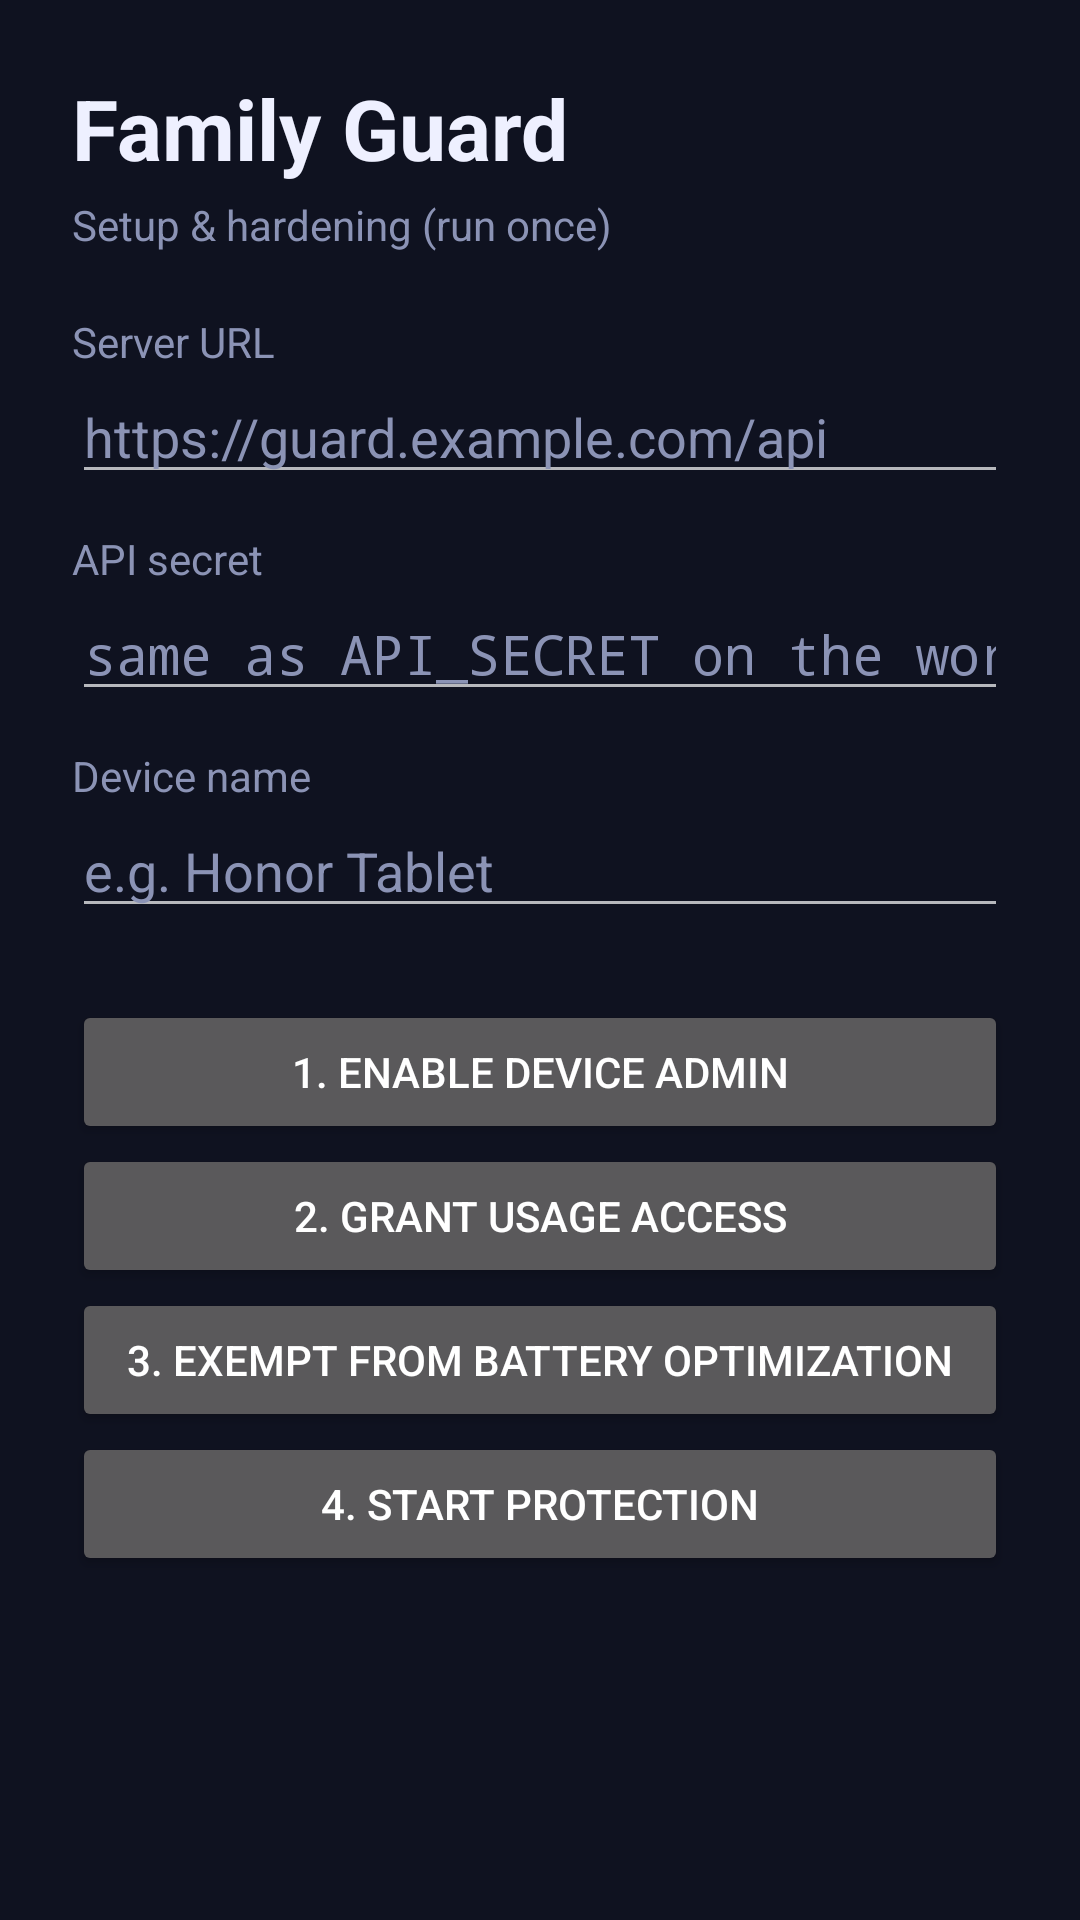

Reconstruct the res/layout file that produces this screen, plus the resources it refers to.
<!-- AndroidManifest.xml: application theme Theme.ParentalControl -->
<!-- res/layout/activity_setup.xml -->
<?xml version="1.0" encoding="utf-8"?>
<ScrollView xmlns:android="http://schemas.android.com/apk/res/android"
    android:layout_width="match_parent"
    android:layout_height="match_parent"
    android:background="@color/bg">

    <LinearLayout
        android:layout_width="match_parent"
        android:layout_height="wrap_content"
        android:orientation="vertical"
        android:padding="24dp">

        <TextView
            android:layout_width="wrap_content"
            android:layout_height="wrap_content"
            android:text="@string/app_name"
            android:textSize="28sp"
            android:textStyle="bold"
            android:textColor="@color/text" />

        <TextView
            android:layout_width="wrap_content"
            android:layout_height="wrap_content"
            android:layout_marginTop="4dp"
            android:text="Setup &amp; hardening (run once)"
            android:textColor="@color/muted" />

        <TextView
            android:layout_width="wrap_content"
            android:layout_height="wrap_content"
            android:layout_marginTop="20dp"
            android:text="Server URL"
            android:textColor="@color/muted" />

        <EditText
            android:id="@+id/et_server"
            android:layout_width="match_parent"
            android:layout_height="wrap_content"
            android:hint="https://guard.example.com/api"
            android:textColor="@color/text"
            android:textColorHint="@color/muted"
            android:inputType="textUri" />

        <TextView
            android:layout_width="wrap_content"
            android:layout_height="wrap_content"
            android:layout_marginTop="12dp"
            android:text="API secret"
            android:textColor="@color/muted" />

        <EditText
            android:id="@+id/et_secret"
            android:layout_width="match_parent"
            android:layout_height="wrap_content"
            android:hint="same as API_SECRET on the worker"
            android:textColor="@color/text"
            android:textColorHint="@color/muted"
            android:inputType="textPassword" />

        <TextView
            android:layout_width="wrap_content"
            android:layout_height="wrap_content"
            android:layout_marginTop="12dp"
            android:text="Device name"
            android:textColor="@color/muted" />

        <EditText
            android:id="@+id/et_name"
            android:layout_width="match_parent"
            android:layout_height="wrap_content"
            android:hint="e.g. Honor Tablet"
            android:textColor="@color/text"
            android:textColorHint="@color/muted" />

        <LinearLayout
            android:layout_width="match_parent"
            android:layout_height="wrap_content"
            android:layout_marginTop="24dp"
            android:orientation="vertical">

            <Button
                android:id="@+id/btn_admin"
                android:layout_width="match_parent"
                android:layout_height="wrap_content"
                android:text="1. Enable Device Admin" />

            <Button
                android:id="@+id/btn_usage"
                android:layout_width="match_parent"
                android:layout_height="wrap_content"
                android:text="2. Grant Usage Access" />

            <Button
                android:id="@+id/btn_battery"
                android:layout_width="match_parent"
                android:layout_height="wrap_content"
                android:text="3. Exempt from Battery Optimization" />

            <Button
                android:id="@+id/btn_start"
                android:layout_width="match_parent"
                android:layout_height="wrap_content"
                android:text="4. Start Protection" />
        </LinearLayout>

        <TextView
            android:id="@+id/tv_status"
            android:layout_width="match_parent"
            android:layout_height="wrap_content"
            android:layout_marginTop="20dp"
            android:textColor="@color/good"
            android:textSize="14sp" />
    </LinearLayout>
</ScrollView>
<!-- resources referenced by this layout -->
<resources>
  <color name="bg">#0F1220</color>
  <color name="good">#46D39A</color>
  <color name="muted">#8B93B5</color>
  <color name="text">#EEF0FF</color>
  <string name="app_name">Family Guard</string>
  <style name="Theme.ParentalControl" parent="Theme.AppCompat.NoActionBar">
          <item name="android:windowBackground">@color/bg</item>
          <item name="colorPrimary">@color/accent</item>
          <item name="colorPrimaryDark">@color/bg</item>
          <item name="colorAccent">@color/accent2</item>
          <item name="android:statusBarColor">@color/bg</item>
      </style>
  <color name="accent">#6C8CFF</color>
  <color name="accent2">#8F5CFF</color>
</resources>
